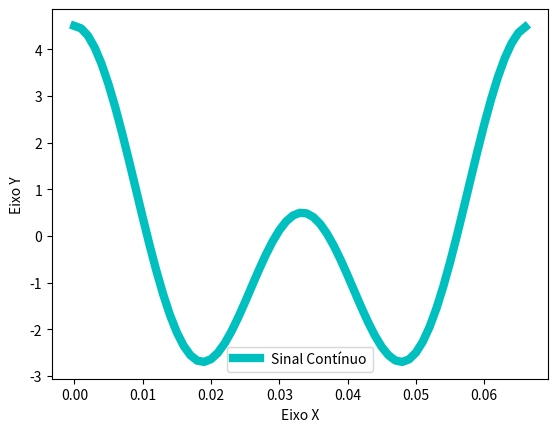

Write Python code to recreate this figure.

# [redacted]

import numpy as np
from numpy import pi
import scipy as sp
import matplotlib.pyplot as plt

def main():
    periodo = 2*(1/30)
    t = np.arange(0, periodo, 10**-3)
    x1 = 2* np.cos(30*pi*t)
    x2 = 2.5*np.cos(60*pi*t)+x1

    fig1, ax1 = plt.subplots()
    ax1.plot(t,x2,'c-', linewidth = 6 ,label = "Sinal Contínuo")
    plt.xlabel("Eixo X")
    plt.ylabel("Eixo Y")
    ax1.legend()
    fig1.show()
    
    plt.show()

main()